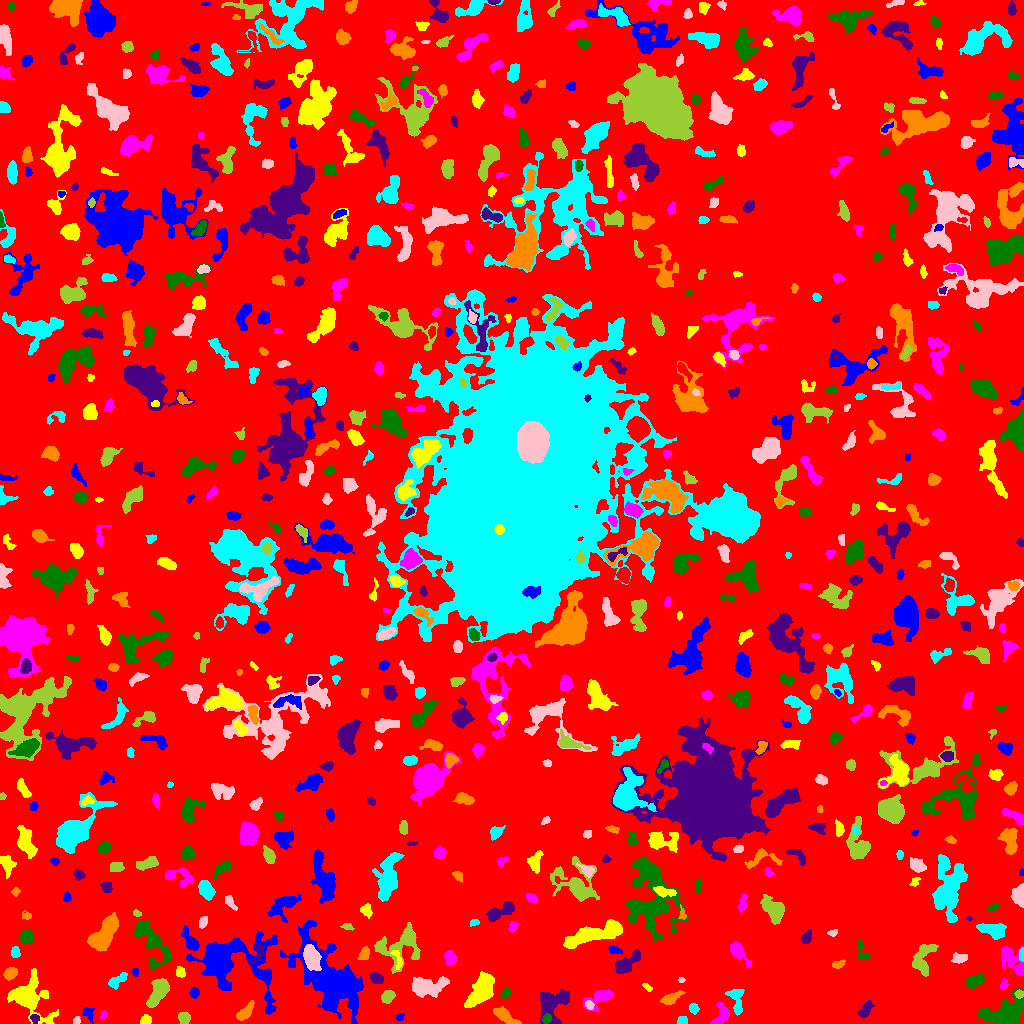

Source data for this figure (header and first rows):
ID, X, Y, A, B, theta, total_flux, mu_max, mu_median, mu_mean, R_fwhm, R_e, R10, R90, x_start, x_end, y_start, y_end, area, greylevel
0, 504.6, 518.5, 302.3, 297.2, 1.217, 1284112, 14.0, 1.0, 1.66, 26.62, 227, 85.98, 373.1, 0, 1023, 0, 1023, 773559, 1.66
1, 88.52, 10.4, 3.201, 2.412, -1.277, 292.0, 7.0, 2.0, 2.393, 2.706, 3.192, 1.128, 5.202, 82, 95, 0, 16, 122, 6.393
2, 145.9, 3.642, 2.515, 2.29, 0.2347, 293.0, 6.0, 3.0, 2.99, 4.068, 3.038, 1.128, 4.787, 140, 151, 0, 9, 98, 6.99
3, 721.6, 8.984, 5.558, 3.48, 1.264, 500.0, 5.0, 2.0, 2.155, 5.109, 4.618, 1.784, 7.313, 710, 729, 0, 21, 232, 6.155
4, 1004, 8.71, 10.21, 6.205, 0.2634, 3240, 13.0, 3.0, 4.075, 6.84, 7.838, 2.985, 13.01, 977, 1023, 0, 35, 795, 8.075
5, 34.66, 5.118, 2.246, 2.115, -0.6939, 229.0, 6.0, 3.0, 3.013, 3.613, 2.706, 0.9772, 4.297, 30, 39, 0, 9, 76, 9.013
6, 245.1, 11.4, 5.76, 2.393, 0.8162, 642.0, 6.0, 3.0, 3.163, 6.507, 4.72, 1.954, 7.092, 236, 254, 3, 23, 203, 7.163
7, 682.1, 2.66, 2.251, 2.162, -0.1752, 156.0, 4.0, 2.0, 1.926, 4.107, 2.706, 0.9772, 4.107, 677, 687, 0, 7, 81, 6.926
8, 76.67, 2.979, 1.988, 1.705, 1.191, 188.0, 6.0, 4.0, 3.418, 3.478, 2.326, 0.9772, 3.568, 73, 80, 0, 7, 55, 8.418
9, 184, 5.777, 2.997, 2.523, -1.246, 310.0, 5.0, 2.0, 2.331, 4.297, 3.568, 1.382, 5.441, 178, 190, 0, 11, 133, 6.331
10, 836.2, 8.823, 6.281, 1.605, -0.09661, 124.0, 2.0, 1.0, 1.107, 5.809, 3.7, 1.382, 5.441, 826, 847, 5, 12, 112, 5.107
11, 399.8, 6.14, 1.767, 1.278, 0.7538, 57.0, 3.0, 1.0, 0.9661, 2.459, 1.954, 0.5642, 2.985, 396, 404, 3, 10, 59, 6.966
12, 28.94, 26.56, 11.65, 7.994, -0.8173, 4151, 14.0, 3.0, 4.383, 7.919, 8.686, 3.241, 15.03, 7, 58, 0, 55, 947, 7.383
13, 103.7, 9.302, 1.848, 1.289, 1.319, 53.0, 3.0, 1.0, 1.0, 2.185, 1.871, 0.5642, 3.038, 100, 107, 5, 13, 53, 7.0
14, 546.7, 4.95, 2.326, 1.976, 0.9628, 262.0, 7.0, 3.0, 3.157, 3.241, 2.706, 1.128, 4.297, 542, 552, 0, 10, 83, 12.16
15, 865.6, 13.77, 4.171, 2.235, 1.013, 470.0, 6.0, 2.0, 2.749, 5.171, 3.742, 1.493, 5.971, 857, 874, 6, 23, 171, 6.749
16, 504.1, 7.597, 7.15, 2.381, -0.5946, 662.0, 6.0, 3.0, 2.596, 6.383, 4.82, 1.871, 7.527, 493, 521, 0, 17, 255, 6.596
17, 693.5, 15.19, 2.467, 2.116, -1.088, 243.0, 6.0, 2.0, 2.613, 3.742, 2.877, 1.128, 4.549, 689, 699, 9, 20, 93, 6.613
18, 589.1, 18.86, 2.22, 1.744, -0.9897, 92.0, 3.0, 1.0, 1.26, 3.038, 2.394, 0.9772, 3.742, 585, 594, 14, 23, 73, 8.26
19, 387.6, 26.88, 2.998, 2.463, 0.5596, 631.0, 11.0, 3.0, 4.071, 3.909, 3.385, 1.262, 5.642, 381, 395, 20, 33, 155, 8.071
20, 941.8, 17.88, 3.126, 1.358, -1.485, 117.0, 4.0, 1.5, 1.721, 3.29, 2.459, 0.9772, 3.989, 939, 945, 12, 24, 68, 6.721
21, 194.2, 30.66, 2.222, 2.051, 0.1463, 146.0, 4.0, 1.0, 1.49, 3.827, 2.646, 0.9772, 4.26, 189, 199, 25, 37, 98, 6.49
22, 480.9, 32.96, 10.04, 4.098, 0.9726, 2525, 10.0, 4.0, 3.976, 9.441, 7.653, 3.038, 11.75, 464, 494, 16, 52, 635, 7.976
23, 600.1, 26.64, 6.962, 3.345, 0.4853, 913.0, 9.0, 2.0, 3.033, 4.853, 4.618, 1.871, 7.919, 583, 614, 12, 34, 301, 7.033
24, 505.6, 30.11, 2.565, 2.1, 0.897, 314.0, 7.0, 4.0, 3.651, 3.742, 2.932, 1.128, 4.549, 500, 511, 25, 35, 86, 7.651
25, 552.3, 19.81, 8.612, 6.432, 0.9171, 2771, 15.0, 4.0, 4.618, 5.944, 6.77, 2.459, 11.35, 539, 569, 0, 34, 600, 8.618
26, 670.1, 24.62, 5.335, 2.197, 0.4554, 537.0, 7.0, 2.0, 2.782, 4.652, 4.107, 1.596, 6.507, 660, 685, 19, 33, 193, 6.782
27, 736.5, 24.03, 7.529, 3.491, -1.417, 376.0, 3.0, 1.0, 1.435, 6.129, 5.171, 1.954, 7.999, 725, 744, 8, 34, 262, 5.435
28, 427.5, 36.69, 9.643, 4.439, 0.1368, 2200, 10.0, 4.0, 4.059, 7.632, 7.291, 2.706, 11.55, 412, 449, 26, 47, 542, 7.059
29, 1019, 29.43, 2.029, 1.854, 1.431, 128.0, 4.0, 2.0, 1.855, 3.7, 2.523, 0.9772, 3.827, 1014, 1023, 25, 34, 69, 9.855
30, 287.4, 32.92, 3.919, 2.384, 1.022, 312.0, 5.0, 2.0, 2.294, 4.068, 3.656, 1.382, 5.726, 281, 295, 24, 39, 136, 6.294
31, 333.1, 42.57, 18.42, 9.433, -0.8955, 24825, 53.0, 5.0, 9.421, 8.974, 11.07, 4.029, 22.27, 280, 363, 0, 103, 2635, 13.42
32, 647.3, 36.17, 2.788, 1.307, -0.6826, 106.0, 4.0, 2.0, 1.767, 3.29, 2.257, 0.7979, 3.613, 642, 652, 32, 40, 60, 5.767
33, 1004, 39.59, 2.776, 1.844, 1.241, 235.0, 6.0, 3.0, 3.092, 3.949, 2.877, 1.128, 4.406, 1000, 1008, 34, 46, 76, 6.092
34, 974.6, 42.29, 4.179, 2.508, 0.3052, 845.0, 10.0, 4.0, 4.246, 5.171, 4.068, 1.596, 6.457, 965, 984, 35, 49, 199, 8.246
35, 376, 45.48, 3.526, 2.462, -0.3581, 323.0, 5.0, 2.0, 2.324, 4.184, 3.656, 1.382, 5.698, 369, 383, 40, 51, 139, 6.324
36, 10.77, 50.17, 3.238, 2.42, 0.5063, 385.0, 6.0, 2.0, 2.584, 4.549, 3.523, 1.382, 5.698, 3, 17, 43, 56, 149, 6.584
37, 116.7, 42.17, 5.3, 2.339, 0.6427, 478.0, 8.0, 2.0, 2.612, 3.656, 3.909, 1.382, 6.457, 108, 127, 34, 51, 183, 6.612
38, 681.4, 43.5, 1.606, 1.329, 0.0, 58.0, 3.0, 2.0, 1.526, 2.523, 1.954, 0.5642, 2.985, 678, 685, 41, 46, 38, 6.526
39, 158.5, 32.44, 7.171, 3.341, 1.086, 1848, 13.0, 4.0, 4.4, 5.528, 5.809, 2.257, 9.491, 146, 169, 16, 45, 420, 8.4
40, 76.64, 42.71, 1.862, 1.583, 0.1465, 87.0, 3.0, 2.0, 1.776, 2.985, 2.185, 0.7979, 3.478, 73, 80, 40, 46, 49, 5.776
41, 134.9, 51.5, 2.291, 1.166, -0.0, 64.0, 3.0, 1.0, 1.208, 2.257, 1.871, 0.7979, 3.241, 132, 138, 47, 55, 53, 6.208
42, 180, 51.1, 2.45, 2.058, -1.222, 303.0, 7.0, 3.0, 3.189, 3.613, 2.877, 1.128, 4.549, 176, 185, 46, 57, 95, 7.189
43, 1012, 63.09, 9.639, 4.532, -0.9126, 1433, 10.0, 3.0, 3.436, 5.698, 6.358, 2.394, 10.2, 1001, 1023, 48, 78, 417, 6.436
44, 151.4, 81.46, 14.23, 5.809, -1.003, 3179, 12.0, 4.0, 4.601, 7.59, 8.74, 3.29, 13.41, 133, 171, 54, 104, 691, 6.601
45, 626.3, 59.53, 8.15, 3.068, 0.6917, 1429, 12.0, 4.0, 4.24, 4.787, 5.726, 2.034, 8.992, 615, 640, 50, 74, 337, 7.24
46, 838.4, 59.36, 2.998, 1.641, 0.2802, 314.0, 8.0, 3.0, 3.376, 3.478, 2.764, 0.9772, 4.549, 832, 845, 55, 64, 93, 7.376
47, 1022, 69.68, 3.066, 1.238, 1.54, 211.0, 8.0, 3.0, 3.246, 2.821, 2.326, 0.7979, 3.785, 1019, 1023, 62, 76, 65, 9.246
48, 959.2, 64.88, 3.663, 2.223, 0.1014, 347.0, 7.0, 2.0, 2.496, 3.478, 3.478, 1.262, 5.528, 951, 967, 60, 71, 139, 6.496
49, 923.5, 65.58, 9.437, 4.564, 1.277, 867.0, 5.0, 2.0, 2.05, 6.933, 6.358, 2.459, 9.869, 912, 938, 47, 79, 423, 6.05
50, 512.6, 61.6, 9.636, 3.56, 0.001727, 1691, 14.0, 3.0, 3.733, 5.046, 5.441, 2.034, 9.69, 490, 527, 54, 79, 453, 7.733
51, 613.7, 73.77, 3.477, 1.673, -0.3002, 227.0, 6.0, 2.0, 2.293, 3.432, 2.877, 1.128, 4.787, 608, 622, 70, 78, 99, 7.293
52, 398.2, 63.14, 5.549, 2.017, -1.264, 174.0, 5.0, 1.0, 1.475, 2.034, 3.09, 0.9772, 5.585, 390, 402, 54, 73, 118, 8.475
53, 449.7, 66.12, 3.004, 2.52, -1.21, 719.0, 13.0, 4.0, 4.73, 3.613, 3.338, 1.262, 5.614, 443, 456, 59, 73, 152, 8.73
54, 862.2, 72.05, 6.143, 2.681, -1.159, 210.0, 3.0, 1.0, 1.458, 4.514, 3.827, 1.382, 5.971, 857, 870, 64, 83, 144, 5.458
55, 258.5, 71.13, 6.182, 2.607, 1.208, 243.0, 5.0, 2.0, 2.008, 3.241, 3.432, 1.262, 5.499, 249, 264, 60, 80, 121, 9.008
56, 364.6, 69.98, 3.424, 2.264, 1.135, 447.0, 10.0, 3.0, 3.548, 3.141, 3.29, 1.262, 5.499, 357, 369, 64, 77, 126, 7.548
57, 15.33, 70.79, 2.574, 1.96, -1.543, 238.0, 6.0, 2.0, 2.479, 3.7, 2.877, 1.128, 4.514, 11, 20, 66, 77, 96, 7.479
58, 310.9, 66.7, 6.012, 3.358, -1.311, 2182, 13.0, 6.0, 5.897, 7.047, 5.726, 2.394, 8.921, 303, 321, 53, 79, 370, 20.9
59, 401.9, 78.24, 12.35, 9.282, 0.6508, 1831, 9.0, 2.0, 2.366, 5.202, 8.058, 2.821, 13.1, 374, 420, 50, 101, 774, 6.366
... 699 more rows
